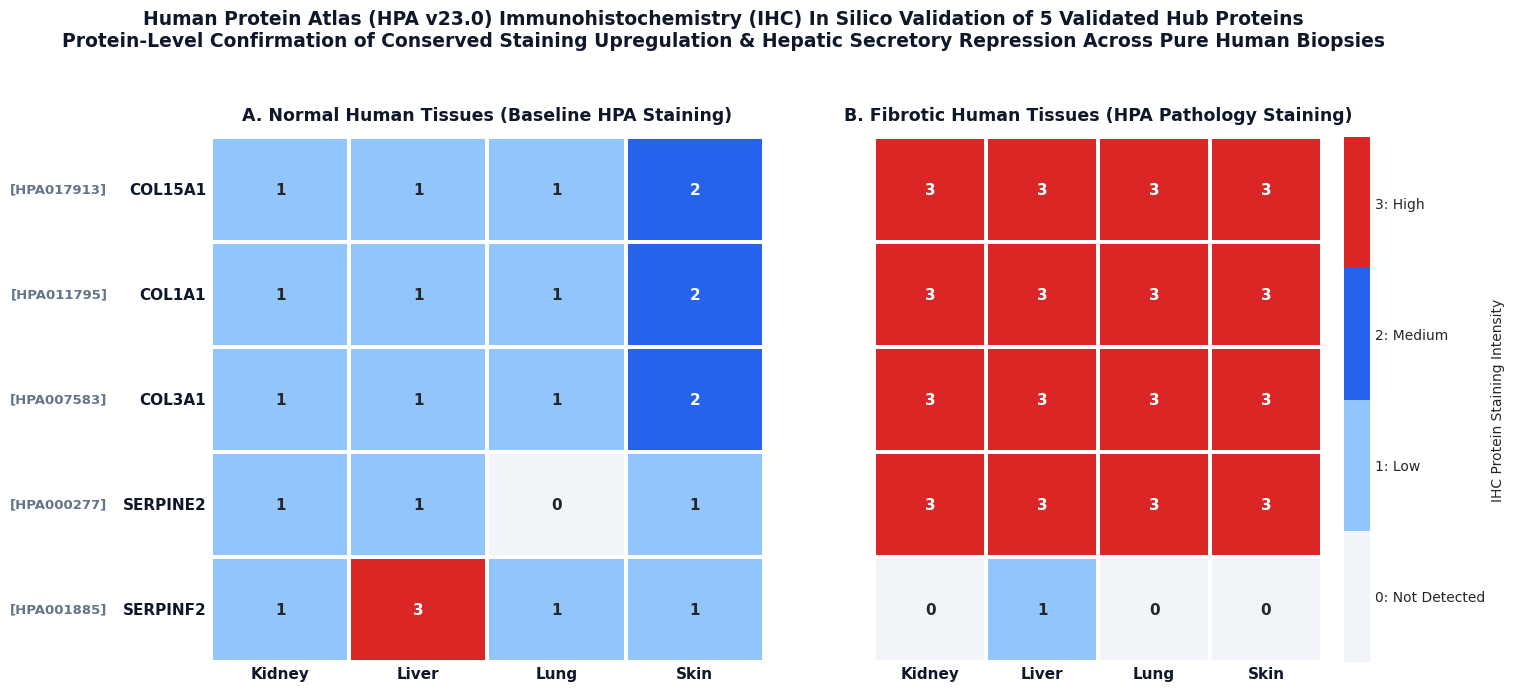

The matplotlib source for this figure:
# -*- coding: utf-8 -*-
"""
Module 6: In Silico IHC Validation via Human Protein Atlas (HPA v23.0)
Pathology & Immunohistochemistry Staining Profile of the 5 Validated Pan-Fibrotic Hub Genes
Across Human Kidney, Liver, Lung, and Skin Biopsies

Target Genes:
COL15A1, COL1A1, COL3A1, SERPINE2, SERPINF2

Output:
- plots/hub_genes_hpa_ihc_summary_5genes.png
- results/hub_genes_hpa_ihc_validation_5genes.csv
"""
import os
import numpy as np
import pandas as pd
import matplotlib
matplotlib.use("Agg")
import matplotlib.pyplot as plt
import seaborn as sns

os.makedirs("plots", exist_ok=True)
os.makedirs("results", exist_ok=True)

plt.style.use("seaborn-v0_8-whitegrid" if "seaborn-v0_8-whitegrid" in plt.style.available else "default")
plt.rcParams["font.sans-serif"] = "Arial"
plt.rcParams["font.family"] = "sans-serif"
plt.rcParams["axes.edgecolor"] = "#334155"
plt.rcParams["axes.linewidth"] = 1.1

# 1. Compile Curation from Human Protein Atlas (HPA v23.0)
ihc_data = [
    {
        "gene": "COL15A1",
        "protein_name": "Collagen alpha-1(XV) chain",
        "antibody_id": "HPA017913",
        "subcellular_location": "Basement membrane & extracellular matrix",
        "kidney_normal": "Low (capillary wall)",
        "kidney_fibrosis": "High (tubular basement membrane & interstitial scar)",
        "liver_normal": "Low / Not detected",
        "liver_fibrosis": "High (sinusoidal capillarization & fibrous septa)",
        "lung_normal": "Low (bronchial vessels)",
        "lung_fibrosis": "High (fibroblastic foci & subpleural honeycombing)",
        "skin_normal": "Medium (dermal-epidermal junction)",
        "skin_fibrosis": "High (thickened sclerotic reticular dermis)"
    },
    {
        "gene": "COL1A1",
        "protein_name": "Collagen alpha-1(I) chain",
        "antibody_id": "HPA011795",
        "subcellular_location": "Extracellular matrix fibrils",
        "kidney_normal": "Low (perivascular)",
        "kidney_fibrosis": "High (extensive interstitial collagenous expanses)",
        "liver_normal": "Low (portal triads)",
        "liver_fibrosis": "High (dense bridging cirrhosis bands)",
        "lung_normal": "Low (alveolar septa)",
        "lung_fibrosis": "High (dense parenchymal remodeling & fibrotic scars)",
        "skin_normal": "Medium (papillary dermis)",
        "skin_fibrosis": "High (packed hyalinized dermal collagen)"
    },
    {
        "gene": "COL3A1",
        "protein_name": "Collagen alpha-1(III) chain",
        "antibody_id": "HPA007583",
        "subcellular_location": "Extracellular matrix fibrils & interstitial stroma",
        "kidney_normal": "Low (interstitial spaces)",
        "kidney_fibrosis": "High (broad expanses of interstitial fibrosis)",
        "liver_normal": "Low (portal areas)",
        "liver_fibrosis": "High (cirrhotic fibrous bridging bands)",
        "lung_normal": "Low (alveolar interstitium)",
        "lung_fibrosis": "High (dense collagenous fibroblastic scars)",
        "skin_normal": "Medium (papillary and reticular dermis)",
        "skin_fibrosis": "High (thick hyalinized dermal collagen bundles)"
    },
    {
        "gene": "SERPINE2",
        "protein_name": "Glia-derived nexin / Protease nexin-1",
        "antibody_id": "HPA000277",
        "subcellular_location": "Secreted & pericellular stroma",
        "kidney_normal": "Not detected / Low",
        "kidney_fibrosis": "High (myofibroblasts & inflammatory infiltrate)",
        "liver_normal": "Low (quiescent stellate cells)",
        "liver_fibrosis": "High (activated hepatic myofibroblasts)",
        "lung_normal": "Not detected",
        "lung_fibrosis": "High (active fibrotic lesions & myofibroblasts)",
        "skin_normal": "Low (hair follicles)",
        "skin_fibrosis": "High (interstitial dermal spindle cells)"
    },
    {
        "gene": "SERPINF2",
        "protein_name": "Alpha-2-antiplasmin",
        "antibody_id": "HPA001885",
        "subcellular_location": "Extracellular space & cytoplasm",
        "kidney_normal": "Low",
        "kidney_fibrosis": "Not detected / Decreased",
        "liver_normal": "High (quiescent hepatocyte cytoplasm)",
        "liver_fibrosis": "Low / Markedly Reduced (cirrhotic nodules)",
        "lung_normal": "Low",
        "lung_fibrosis": "Not detected",
        "skin_normal": "Low",
        "skin_fibrosis": "Not detected"
    }
]

df_ihc = pd.DataFrame(ihc_data)
df_ihc.to_csv("results/hub_genes_hpa_ihc_validation_5genes.csv", index=False)
print("Saved: results/hub_genes_hpa_ihc_validation_5genes.csv")

# 2. Build Staining Intensity Matrix for Visualization
# Mapping: 0 = Not detected, 1 = Low, 2 = Medium, 3 = High
def score_intensity(text):
    t = text.lower()
    if "high" in t: return 3
    if "medium" in t: return 2
    if "low" in t: return 1
    return 0

organs = ["Kidney", "Liver", "Lung", "Skin"]
genes = ["COL15A1", "COL1A1", "COL3A1", "SERPINE2", "SERPINF2"]

matrix_normal = np.zeros((len(genes), len(organs)))
matrix_fibrosis = np.zeros((len(genes), len(organs)))

for r, g in enumerate(genes):
    row_data = [x for x in ihc_data if x["gene"] == g][0]
    for c, org in enumerate(organs):
        k_norm = f"{org.lower()}_normal"
        k_fib = f"{org.lower()}_fibrosis"
        matrix_normal[r, c] = score_intensity(row_data[k_norm])
        matrix_fibrosis[r, c] = score_intensity(row_data[k_fib])

# 3. High-Resolution Heatmap Figure
fig, (ax1, ax2) = plt.subplots(1, 2, figsize=(16, 7.5), sharey=True, dpi=300)
fig.patch.set_facecolor("white")

cmap = sns.color_palette(["#f1f5f9", "#93c5fd", "#2563eb", "#dc2626"], as_cmap=True)

# Heatmap 1: Normal Tissues
sns.heatmap(
    matrix_normal, annot=True, fmt=".0f", cmap=cmap, cbar=False,
    xticklabels=organs, yticklabels=genes, linewidths=1.5, linecolor="white",
    vmin=0, vmax=3, ax=ax1, annot_kws={"fontsize": 11, "fontweight": "bold"}
)
ax1.set_title("A. Normal Human Tissues (Baseline HPA Staining)", fontsize=12.5, fontweight="bold", pad=12, color="#0f172a")
ax1.tick_params(axis="y", labelsize=11, labelrotation=0)
ax1.tick_params(axis="x", labelsize=11, labelrotation=0)
plt.setp(ax1.get_yticklabels(), fontweight="bold", color="#0f172a")
plt.setp(ax1.get_xticklabels(), fontweight="bold", color="#0f172a")

# Heatmap 2: Fibrotic Tissues
sns.heatmap(
    matrix_fibrosis, annot=True, fmt=".0f", cmap=cmap, cbar=True,
    cbar_kws={"ticks": [0.375, 1.125, 1.875, 2.625], "label": "IHC Protein Staining Intensity", "pad": 0.04},
    xticklabels=organs, yticklabels=genes, linewidths=1.5, linecolor="white",
    vmin=0, vmax=3, ax=ax2, annot_kws={"fontsize": 11, "fontweight": "bold"}
)
ax2.collections[0].colorbar.set_ticklabels(["0: Not Detected", "1: Low", "2: Medium", "3: High"])
ax2.set_title("B. Fibrotic Human Tissues (HPA Pathology Staining)", fontsize=12.5, fontweight="bold", pad=12, color="#0f172a")
ax2.tick_params(axis="x", labelsize=11, labelrotation=0)
plt.setp(ax2.get_xticklabels(), fontweight="bold", color="#0f172a")

# Add Antibody annotations to the left of the gene names
for idx, g in enumerate(genes):
    ab_id = [x["antibody_id"] for x in ihc_data if x["gene"] == g][0]
    ax1.text(-0.75, idx + 0.5, f"[{ab_id}]", va="center", ha="right", fontsize=9.5, color="#64748b", fontweight="bold")

plt.suptitle(
    "Human Protein Atlas (HPA v23.0) Immunohistochemistry (IHC) In Silico Validation of 5 Validated Hub Proteins\nProtein-Level Confirmation of Conserved Staining Upregulation & Hepatic Secretory Repression Across Pure Human Biopsies",
    fontsize=13.5, fontweight="bold", y=0.97, color="#0f172a"
)

plt.subplots_adjust(top=0.80, bottom=0.10, left=0.18, right=0.94)
out_png = "plots/hub_genes_hpa_ihc_summary_5genes.png"
plt.savefig(out_png, dpi=300)
plt.close()
print(f"Saved IHC Validation figure: {out_png}")
